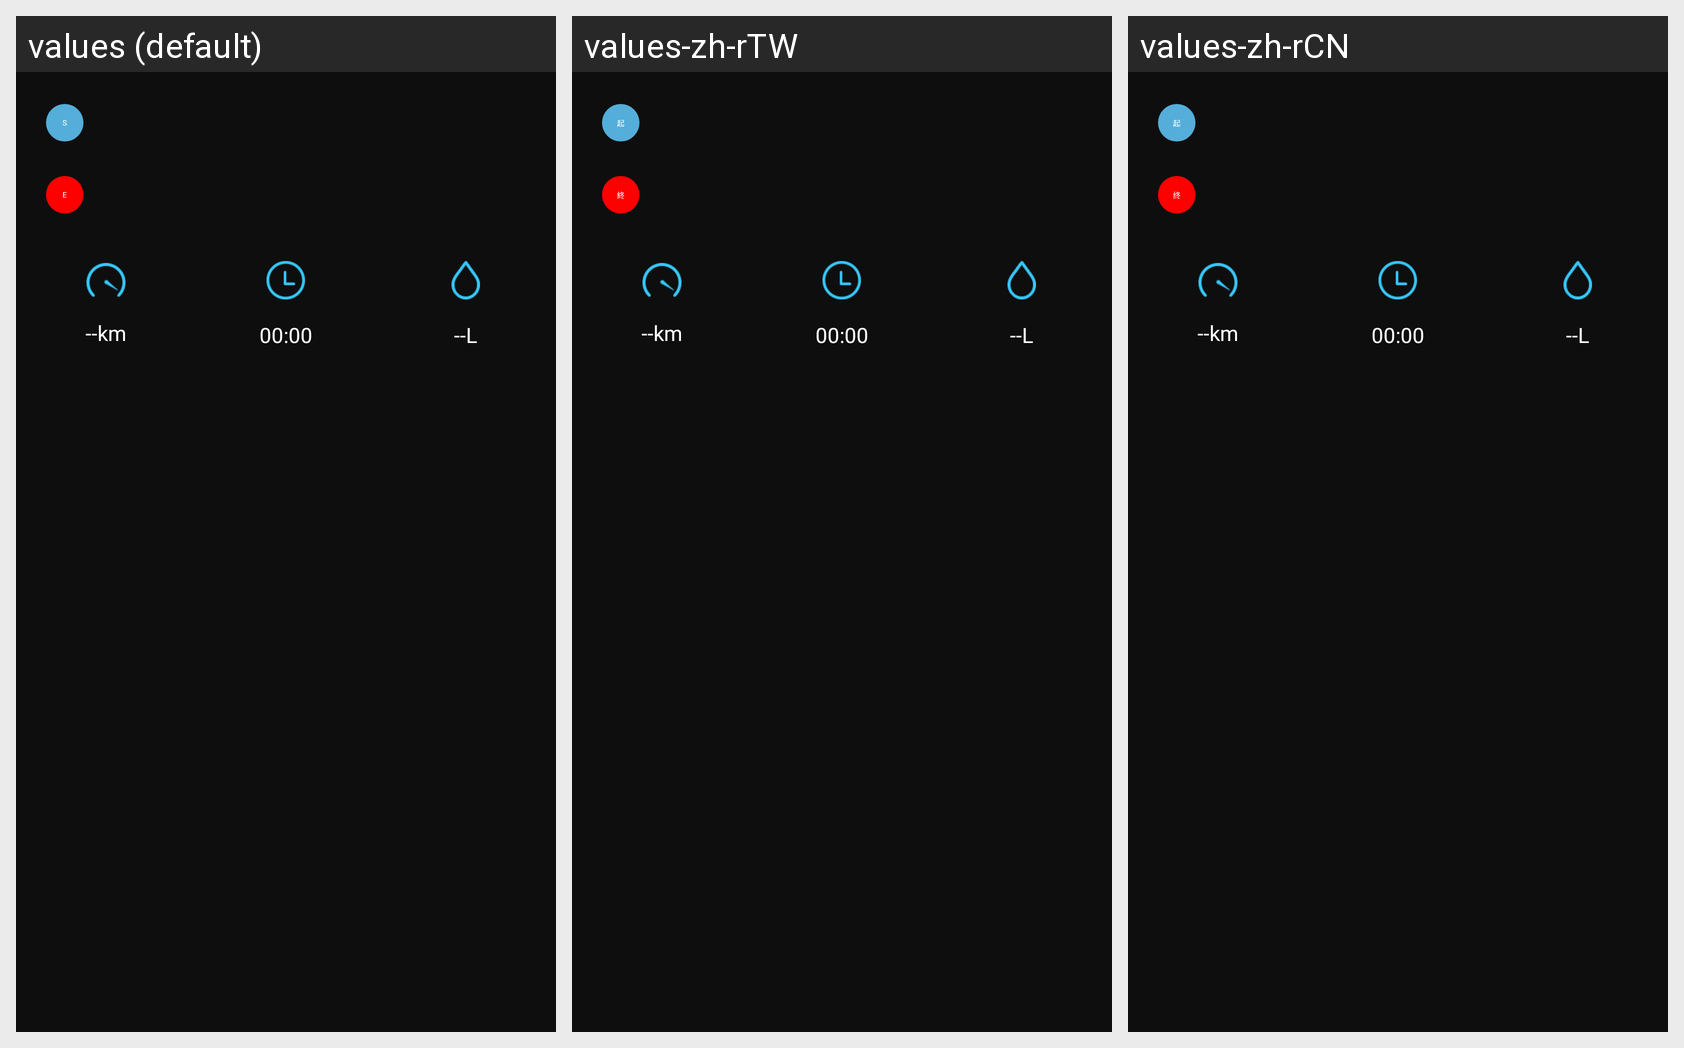

Translations of the strings shown on this Android screen, per locale in the grid:
Android screen res/layout/layout_car_tracks_status_item.xml rendered under 3 locales, left to right: values (default), values-zh-rTW, values-zh-rCN. Device: Nexus 5 (rendered at 1080×1920; each locale shown at half size, 540×960, under a caption strip naming it); theme FullScreen.
Strings drawn on this screen, with the default value and each locale's value (text and hints the layout hard-codes, and strings that could not be matched under every locale, appear in the picture but are not listed):

obd_tv_star
  values: S
  values-zh-rTW: 起
  values-zh-rCN: 起

obd_tv_end
  values: E
  values-zh-rTW: 終
  values-zh-rCN: 终
